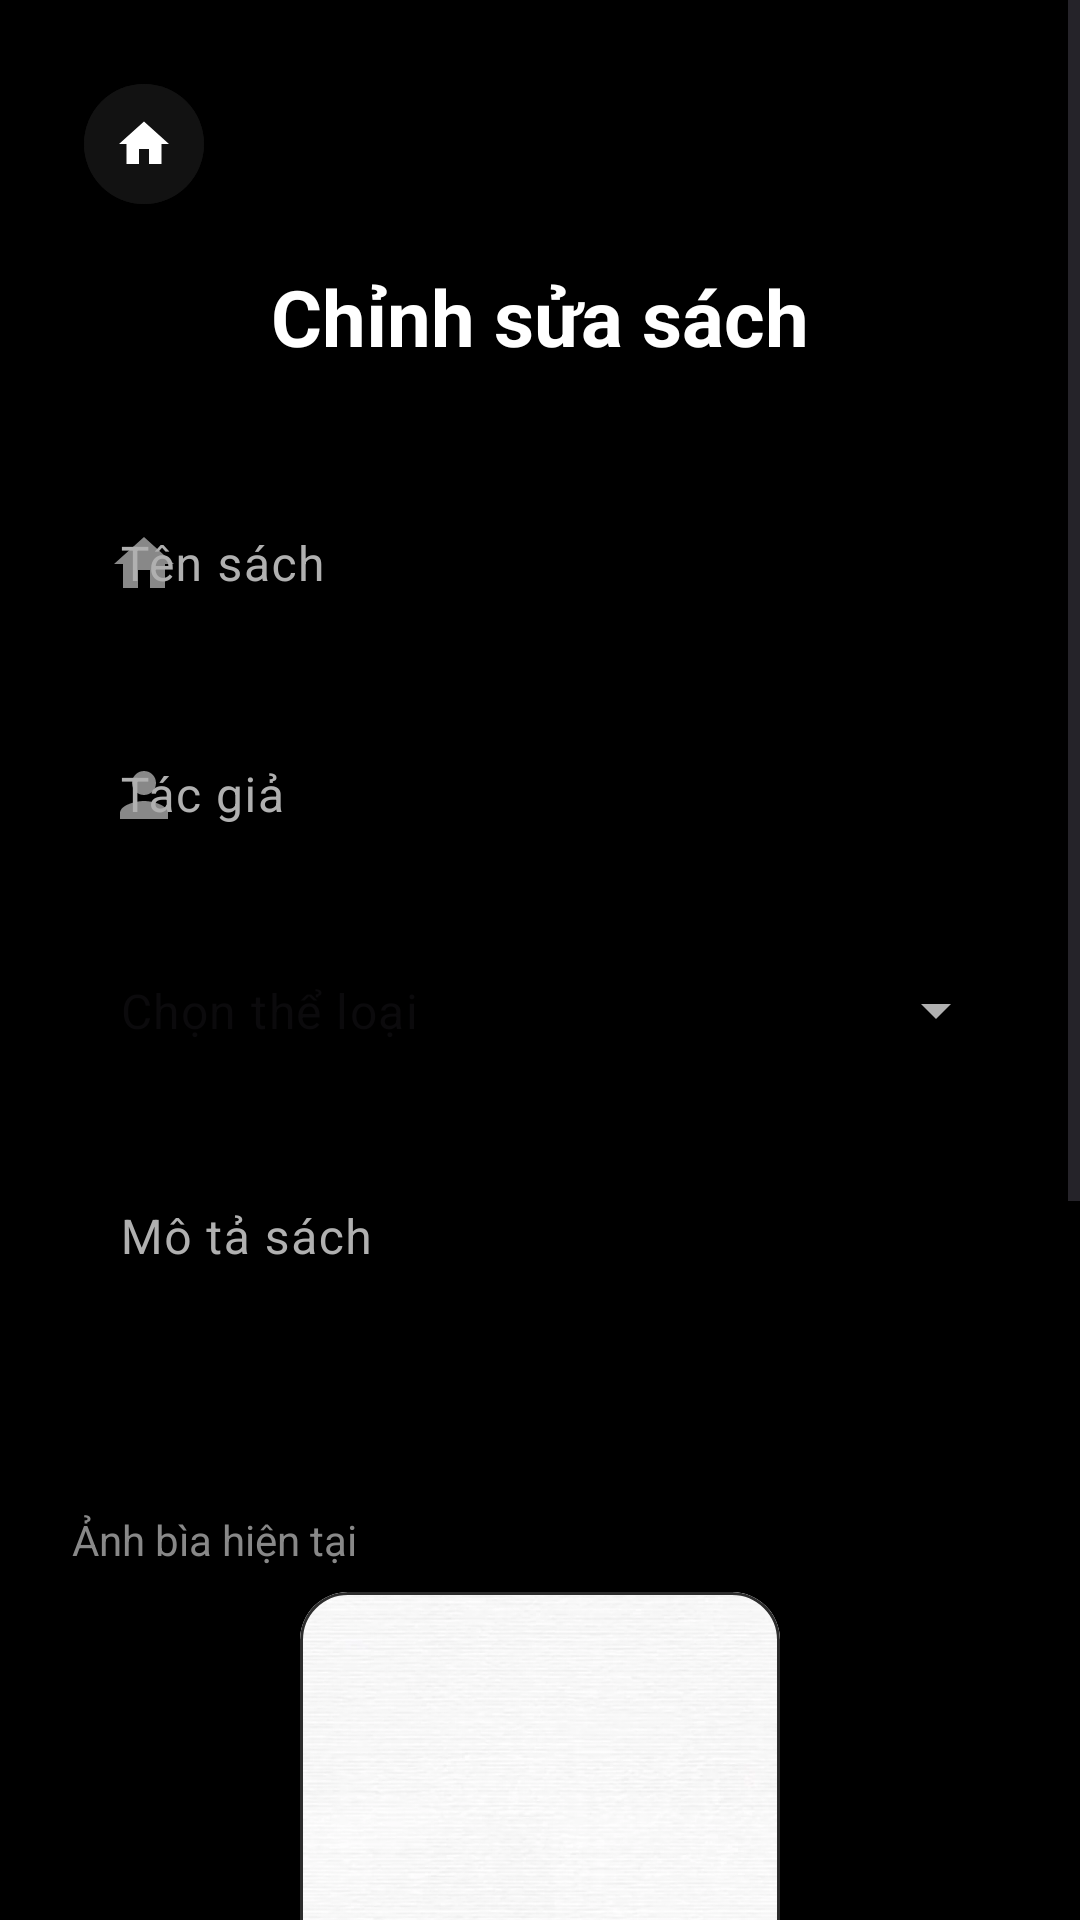

This screen was rendered from an Android layout file. Write that file and the resources it references.
<!-- AndroidManifest.xml: application theme Theme.AppReadingBook -->
<!-- res/layout/activity_edit_book.xml -->
<?xml version="1.0" encoding="utf-8"?>
<ScrollView
    xmlns:android="http://schemas.android.com/apk/res/android"
    xmlns:app="http://schemas.android.com/apk/res-auto"
    android:layout_width="match_parent"
    android:layout_height="match_parent"
    android:background="@color/background">

    <LinearLayout
        android:orientation="vertical"
        android:padding="24dp"
        android:layout_width="match_parent"
        android:layout_height="wrap_content">

        <com.google.android.material.button.MaterialButton
            android:id="@+id/btnBack"
            style="@style/Widget.Material3.Button.IconButton"
            android:layout_width="48dp"
            android:layout_height="48dp"
            android:layout_marginBottom="16dp"
            app:icon="@drawable/ic_home"
            app:iconTint="@color/white"
            android:backgroundTint="@color/surface" />

        <TextView
            android:layout_width="wrap_content"
            android:layout_height="wrap_content"
            android:text="Chỉnh sửa sách"
            android:textSize="26sp"
            android:textStyle="bold"
            android:textColor="@color/white"
            android:layout_marginBottom="32dp"
            android:layout_gravity="center_horizontal"/>

        <com.google.android.material.textfield.TextInputLayout
            style="@style/AppEditTextStyle"
            android:layout_width="match_parent"
            android:layout_height="wrap_content"
            android:hint="Tên sách"
            android:layout_marginBottom="16dp"
            app:startIconDrawable="@drawable/ic_home"
            app:startIconTint="@color/gray">
            <com.google.android.material.textfield.TextInputEditText
                android:id="@+id/txtTitle"
                android:layout_width="match_parent"
                android:layout_height="wrap_content"
                android:textColor="@color/white"/>
        </com.google.android.material.textfield.TextInputLayout>

        <com.google.android.material.textfield.TextInputLayout
            style="@style/AppEditTextStyle"
            android:layout_width="match_parent"
            android:layout_height="wrap_content"
            android:hint="Tác giả"
            android:layout_marginBottom="16dp"
            app:startIconDrawable="@drawable/ic_user"
            app:startIconTint="@color/gray">
            <com.google.android.material.textfield.TextInputEditText
                android:id="@+id/txtAuthor"
                android:layout_width="match_parent"
                android:layout_height="wrap_content"
                android:textColor="@color/white"/>
        </com.google.android.material.textfield.TextInputLayout>

        <com.google.android.material.textfield.TextInputLayout
            style="@style/Widget.Material3.TextInputLayout.OutlinedBox.ExposedDropdownMenu"
            android:layout_width="match_parent"
            android:layout_height="wrap_content"
            android:layout_marginBottom="16dp"
            app:hintEnabled="false"
            app:boxStrokeColor="@color/primary"
            app:boxCornerRadiusTopStart="12dp"
            app:boxCornerRadiusTopEnd="12dp"
            app:boxCornerRadiusBottomStart="12dp"
            app:boxCornerRadiusBottomEnd="12dp">
            <com.google.android.material.textfield.MaterialAutoCompleteTextView
                android:id="@+id/spinnerCategory"
                android:layout_width="match_parent"
                android:layout_height="wrap_content"
                android:inputType="none"
                android:textColor="@color/white"
                android:hint="Chọn thể loại"/>
        </com.google.android.material.textfield.TextInputLayout>

        <com.google.android.material.textfield.TextInputLayout
            style="@style/AppEditTextStyle"
            android:layout_width="match_parent"
            android:layout_height="wrap_content"
            android:hint="Mô tả sách"
            android:layout_marginBottom="24dp">
            <com.google.android.material.textfield.TextInputEditText
                android:id="@+id/txtDescription"
                android:layout_width="match_parent"
                android:layout_height="wrap_content"
                android:gravity="top"
                android:textColor="@color/white"
                android:inputType="textMultiLine"
                android:minLines="3"/>
        </com.google.android.material.textfield.TextInputLayout>

        <TextView
            android:layout_width="wrap_content"
            android:layout_height="wrap_content"
            android:text="Ảnh bìa hiện tại"
            android:textColor="@color/gray"
            android:textSize="14sp"
            android:layout_marginBottom="8dp"/>

        <com.google.android.material.card.MaterialCardView
            android:layout_width="160dp"
            android:layout_height="240dp"
            android:layout_gravity="center"
            android:layout_marginBottom="16dp"
            app:cardCornerRadius="16dp"
            app:strokeWidth="1dp"
            app:strokeColor="@color/surface_variant"
            app:cardBackgroundColor="@color/surface">
            <ImageView
                android:id="@+id/imgBook"
                android:layout_width="match_parent"
                android:layout_height="match_parent"
                android:scaleType="centerCrop"
                android:src="@drawable/white"
                android:contentDescription="Book cover preview" />
        </com.google.android.material.card.MaterialCardView>

        <com.google.android.material.button.MaterialButton
            android:id="@+id/btnChooseImage"
            style="@style/AppButtonStyle"
            android:text="Thay đổi hình ảnh"
            android:layout_width="match_parent"
            android:layout_height="wrap_content"
            android:backgroundTint="@color/surface"
            android:textColor="@color/white"
            android:layout_marginBottom="12dp"
            app:icon="@android:drawable/ic_menu_gallery"/>

        <com.google.android.material.button.MaterialButton
            android:id="@+id/btnChoosePdf"
            style="@style/AppButtonStyle"
            android:text="Thay đổi file PDF"
            android:layout_width="match_parent"
            android:layout_height="wrap_content"
            android:backgroundTint="@color/surface"
            android:textColor="@color/white"
            android:layout_marginBottom="8dp"
            app:icon="@android:drawable/ic_menu_save"/>

        <TextView
            android:id="@+id/txtPdfName"
            android:layout_width="wrap_content"
            android:layout_height="wrap_content"
            android:text="Chưa chọn file PDF"
            android:textSize="12sp"
            android:textColor="@color/gray"
            android:layout_gravity="center_horizontal"
            android:layout_marginBottom="32dp"/>

        <com.google.android.material.button.MaterialButton
            android:id="@+id/btnUpdate"
            style="@style/AppButtonStyle"
            android:text="Lưu thay đổi"
            android:layout_width="match_parent"
            android:layout_height="wrap_content"
            android:backgroundTint="@color/primary"
            android:textColor="@color/on_primary"/>

    </LinearLayout>
</ScrollView>
<!-- resources referenced by this layout -->
<resources>
  <color name="background">#000000</color>
  <color name="gray">#888888</color>
  <color name="on_primary">#000000</color>
  <color name="primary">#E0E0E0</color>
  <color name="surface">#121212</color>
  <color name="surface_variant">#2C2C2C</color>
  <color name="white">#FFFFFF</color>
  <!-- drawable ic_home (drawable) -->
  <?xml version="1.0" encoding="utf-8"?>
  <vector xmlns:android="http://schemas.android.com/apk/res/android"
      android:width="24dp"
      android:height="24dp"
      android:viewportWidth="24"
      android:viewportHeight="24">
      <path
          android:fillColor="#E0E0E0"
          android:pathData="M10,20V14H14V20H19V12H22L12,3L2,12H5V20H10Z" />
  </vector>
  <!-- drawable ic_user (drawable) -->
  <?xml version="1.0" encoding="utf-8"?>
  <vector xmlns:android="http://schemas.android.com/apk/res/android"
      android:width="24dp"
      android:height="24dp"
      android:viewportWidth="24"
      android:viewportHeight="24">
      <path
          android:fillColor="#E0E0E0"
          android:pathData="M12,12c2.21,0 4,-1.79 4,-4s-1.79,-4 -4,-4 -4,1.79 -4,4 1.79,4 4,4zM12,14c-2.67,0 -8,1.34 -8,4v2h16v-2c0,-2.66 -5.33,-4 -8,-4z" />
  </vector>
  <!-- drawable white: png bitmap (drawable, 32730 bytes) -->
  <style name="AppButtonStyle" parent="Widget.Material3.Button">
          <item name="android:layout_height">56dp</item>
          <item name="cornerRadius">12dp</item>
          <item name="android:textAllCaps">false</item>
          <item name="android:insetTop">0dp</item>
          <item name="android:insetBottom">0dp</item>
          <item name="android:textSize">16sp</item>
          <item name="android:textStyle">bold</item>
      </style>
  <style name="AppEditTextStyle" parent="Widget.Material3.TextInputLayout.OutlinedBox">
          <item name="boxCornerRadiusTopStart">12dp</item>
          <item name="boxCornerRadiusTopEnd">12dp</item>
          <item name="boxCornerRadiusBottomStart">12dp</item>
          <item name="boxCornerRadiusBottomEnd">12dp</item>
          <item name="boxStrokeColor">@color/primary</item>
          <item name="hintTextColor">@color/primary</item>
      </style>
  <style name="Theme.AppReadingBook" parent="Base.Theme.AppReadingBook" />
  <style name="Base.Theme.AppReadingBook" parent="Theme.Material3.DayNight.NoActionBar">
          
          <item name="colorPrimary">@color/primary</item>
          <item name="colorOnPrimary">@color/on_primary</item>
          <item name="colorPrimaryContainer">@color/primary_container</item>
          <item name="colorOnPrimaryContainer">@color/white</item>
  
          
          <item name="colorSecondary">@color/secondary</item>
          <item name="colorOnSecondary">@color/on_secondary</item>
  
          
          <item name="android:windowBackground">@color/background</item>
          <item name="colorSurface">@color/surface</item>
          <item name="colorOnSurface">@color/on_surface</item>
          <item name="colorSurfaceVariant">@color/surface_variant</item>
          <item name="colorOnSurfaceVariant">@color/on_surface_variant</item>
  
          
          <item name="android:statusBarColor">@color/black</item>
          <item name="android:windowLightStatusBar" tools:targetApi="m">false</item>
      </style>
  <color name="primary_container">#333333</color>
  <color name="secondary">#BB86FC</color>
  <color name="on_secondary">#000000</color>
  <color name="on_surface">#FFFFFF</color>
  <color name="on_surface_variant">#B0B0B0</color>
  <color name="black">#000000</color>
</resources>
